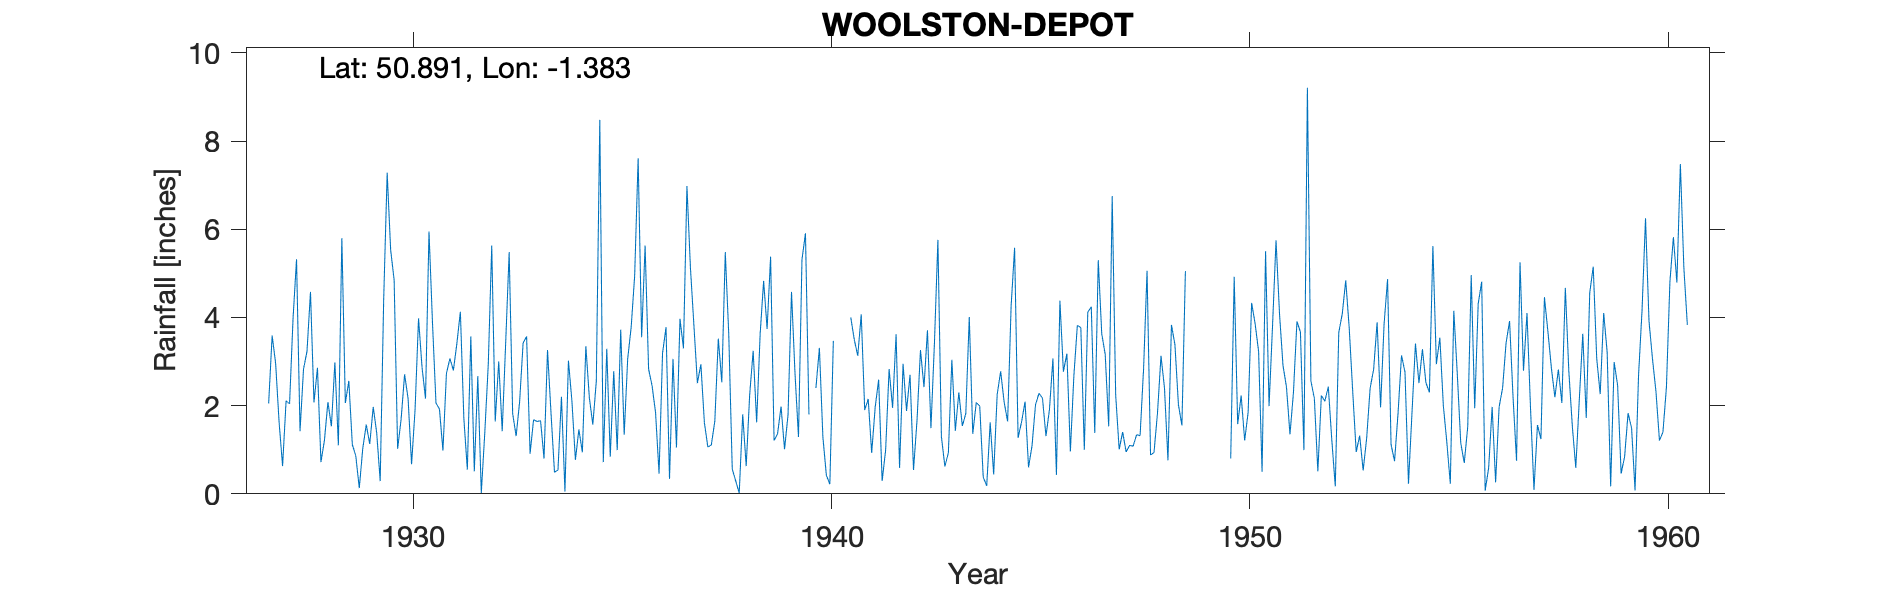

The file beside this chart, header and first rows:
WOOLSTON-DEPOT, , , , , , , , , , , , , , , , , , , , , , , 
Grid ref, SU435104, Long, -1.383, Lat, 50.89, Elevation, 12, ft, , , , , , , , , , , , , , , 
Station no, 689, , , , , , , , , , , , , , , , , , , , , , 
, 1920, 1921, 1922, 1923, 1924, 1925, 1926, 1927, 1928, 1929, 1930, 1931, 1932, 1933, 1934, 1935, 1936, 1937, 1938, 1939, 1940, 1941, 1942
January, , , , , , , , 2.05, 4.58, 1.12, 4.85, 2.06, 2.67, 2.09, 2.2, 0.72, 5.63, 6.98, 3.61, 5.38, , 3.5, 3.62
February, , , , , , , , 3.59, 2.07, 0.86, 1.02, 1.92, 0.02, 3.42, 0.05, 3.29, 2.83, 5.13, 0.56, 1.21, 2.4, 3.13, 0.59
March, , , , , , , , 2.96, 2.86, 0.13, 1.69, 0.98, 1.38, 3.57, 3.02, 0.84, 2.45, 3.82, 0.29, 1.36, 3.31, 4.07, 2.95
April, , , , , , , , 1.62, 0.72, 1.03, 2.71, 2.73, 2.92, 0.91, 2.11, 2.78, 1.84, 2.51, 0.02, 1.98, 1.29, 1.9, 1.88
May, , , , , , , , 0.63, 1.21, 1.57, 2.16, 3.07, 5.63, 1.68, 0.77, 0.99, 0.46, 2.94, 1.8, 1.01, 0.42, 2.15, 2.7
June, , , , , , , , 2.11, 2.08, 1.13, 0.67, 2.8, 1.64, 1.64, 1.46, 3.72, 3.19, 1.62, 0.63, 1.79, 0.22, 0.93, 0.54
July, , , , , , , , 2.04, 1.53, 1.97, 1.9, 3.41, 3, 1.66, 0.94, 1.34, 3.78, 1.06, 2.25, 4.58, 3.47, 1.96, 1.66
August, , , , , , , , 3.98, 2.98, 1.38, 3.98, 4.13, 1.42, 0.8, 3.35, 3.06, 0.34, 1.11, 3.24, 2.73, , 2.59, 3.26
September, , , , , , , , 5.32, 1.1, 0.29, 2.87, 1.71, 3.43, 3.26, 2.18, 3.78, 3.06, 1.65, 1.62, 1.29, 2.03, 0.29, 2.42
October, , , , , , , , 1.42, 5.8, 4.41, 2.16, 0.55, 5.48, 1.84, 1.57, 4.94, 1.05, 3.52, 3.62, 5.31, , 0.99, 3.71
November, , , , , , , , 2.83, 2.06, 7.28, 5.95, 3.57, 1.82, 0.49, 2.55, 7.61, 3.97, 2.53, 4.83, 5.91, , 2.83, 1.49
December, , , , , , , , 3.23, 2.56, 5.53, 3.88, 0.51, 1.31, 0.54, 8.48, 3.55, 3.3, 5.48, 3.74, 1.8, 4, 1.95, 3.41
Total, , , , , , , , 31.78, 29.55, 26.7, 33.84, 27.44, 30.72, 21.9, 28.68, 36.62, 31.9, 38.35, 26.21, 34.35, , 26.29, 28.23
The early sheets say Itchen Sewage Works…, , , , , , , , , , , , , , , , , , , , , , , 
1927 Not printed Low by 3ins, , , , , , , , , , , , , , , , , , , , , , , 
1928 Not Printed Low by 4ins, , , , , , , , , , , , , , , , , , , , , , , 
1929 Not printed Low by 2ins, , , , , , , , , , , , , , , , , , , , , , , 
1938 Dec adjusted for snow, , , , , , , , , , , , , , , , , , , , , , , 
1940 Jan Aug Oct Nov part estimated, , , , , , , , , , , , , , , , , , , , , , , 
1954 Jan Feb part estimated for snow, , , , , , , , , , , , , , , , , , , , , , , 
1955 Jan Feb part estimated probably for…, , , , , , , , , , , , , , , , , , , , , , , 
1959 Nov 12th Inspection On top of earth…, , , , , , , , , , , , , , , , , , , , , , , 
SRC_ID 7555, , , , , , , , , , , , , , , , , , , , , , , 
1927-1966, , , , , , , , , , , , , , , , , , , , , , , 
